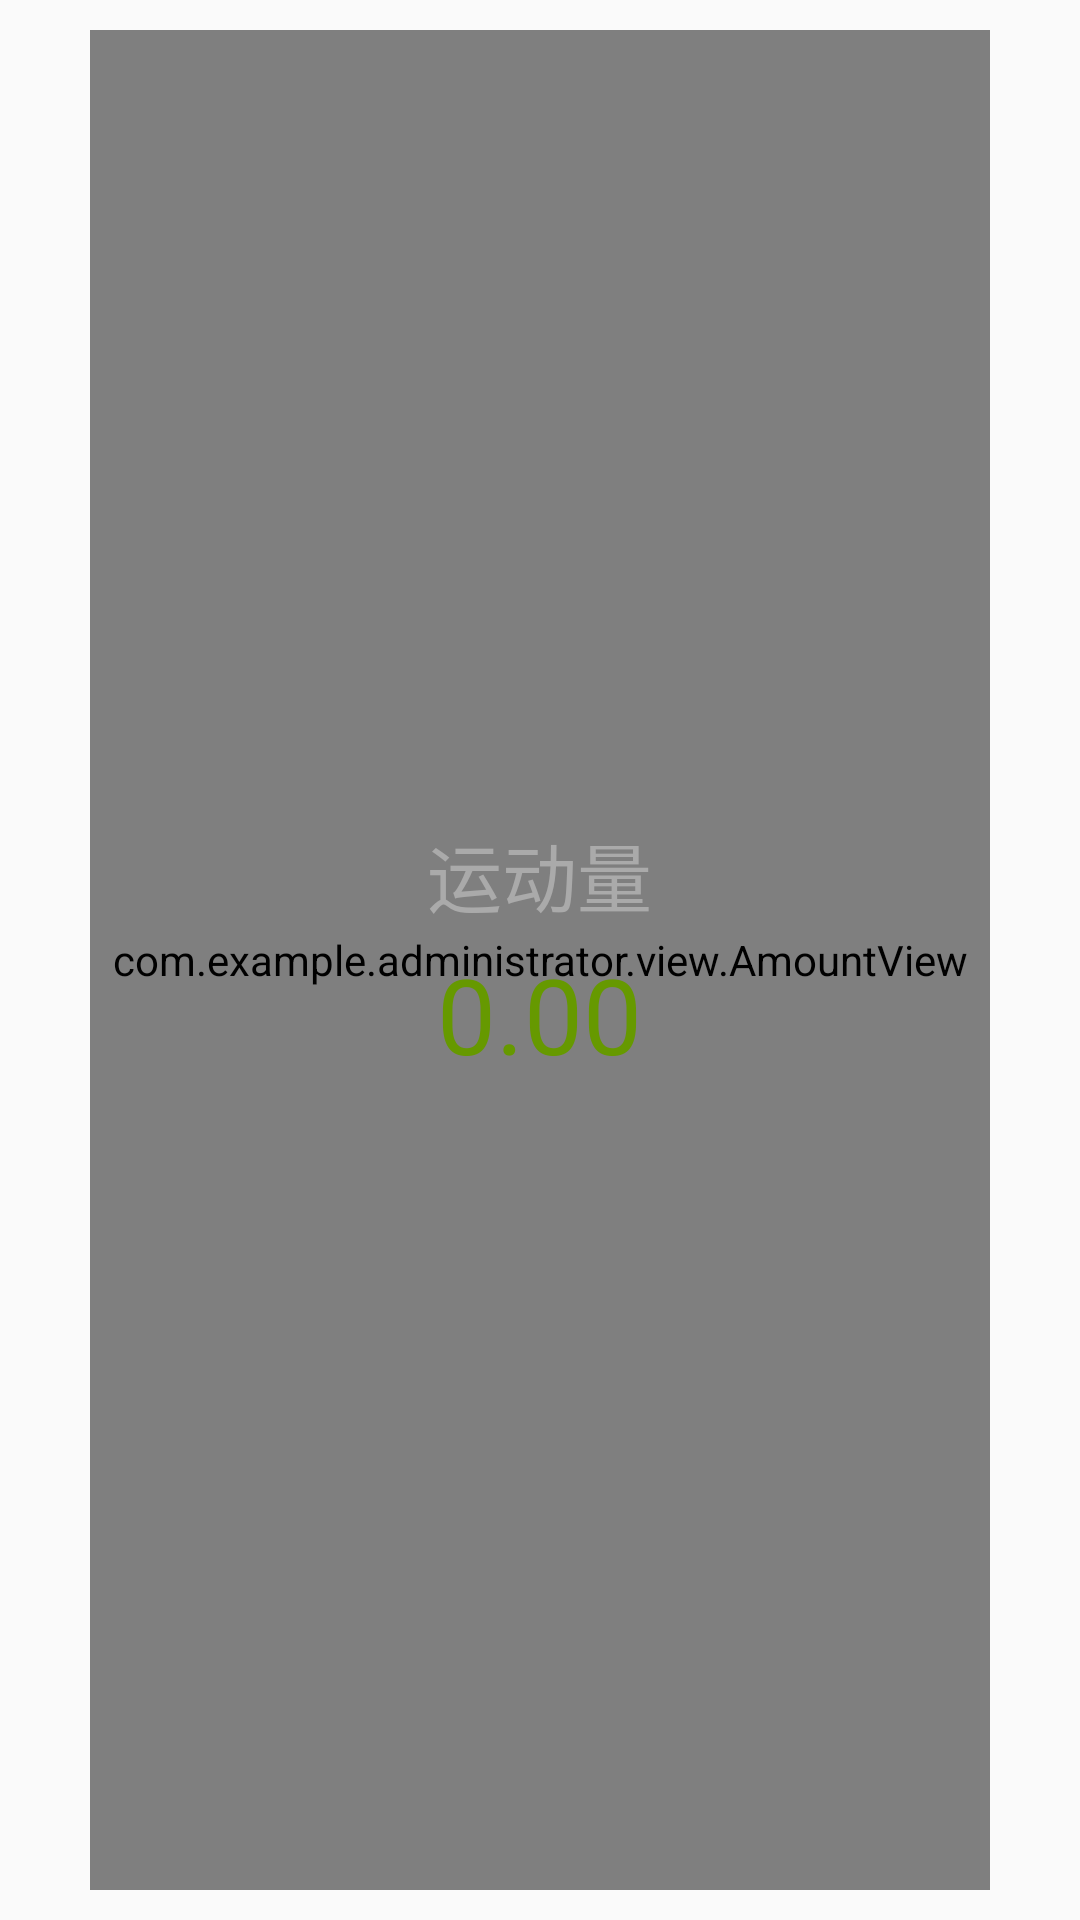

Reconstruct the res/layout file that produces this screen, plus the resources it refers to.
<!-- AndroidManifest.xml: application theme Theme.DesignDemo -->
<!-- res/layout/activity_amount_detail.xml -->
<?xml version="1.0" encoding="utf-8"?>
<FrameLayout xmlns:android="http://schemas.android.com/apk/res/android"
    android:layout_width="wrap_content"
    android:layout_height="wrap_content">

    <com.example.administrator.view.AmountView
        android:id="@+id/ly_amount_detail"
        android:layout_width="match_parent"
        android:layout_height="match_parent"
        android:layout_marginBottom="10dp"
        android:layout_marginLeft="30dp"
        android:layout_marginRight="30dp"
        android:layout_marginTop="10dp" />

    <LinearLayout
        android:layout_width="wrap_content"
        android:layout_height="wrap_content"
        android:layout_gravity="center"
        android:orientation="vertical">

        <TextView
            android:layout_width="wrap_content"
            android:layout_height="wrap_content"
            android:layout_gravity="center"
            android:text="运动量"
            android:textColor="@color/darker_gray"
            android:textSize="25sp" />
        <TextView
            android:id="@+id/tv_amount_detaile_num"
            android:layout_width="wrap_content"
            android:layout_height="wrap_content"
            android:layout_gravity="center"
            android:layout_marginBottom="5dp"
            android:layout_marginTop="5dp"
            android:text="0.00"
            android:textColor="@android:color/holo_green_dark"
            android:textSize="35sp" />
    </LinearLayout>
</FrameLayout>
<!-- resources referenced by this layout -->
<resources>
  <color name="darker_gray">#ffaaaaaa</color>
  <style name="Theme.DesignDemo" parent="Base.Theme.DesignDemo" />
  <style name="Base.Theme.DesignDemo" parent="Theme.AppCompat.Light.NoActionBar">
  
          <item name="colorPrimary">#388e3c</item>
          <item name="colorAccent">#00ff00</item>
          <item name="colorPrimaryDark">#388e3c</item>
  
          
          <item name="android:textColor">@android:color/black</item>
          <item name="android:textColorPrimary">@android:color/white</item>
  
  
      </style>
</resources>
